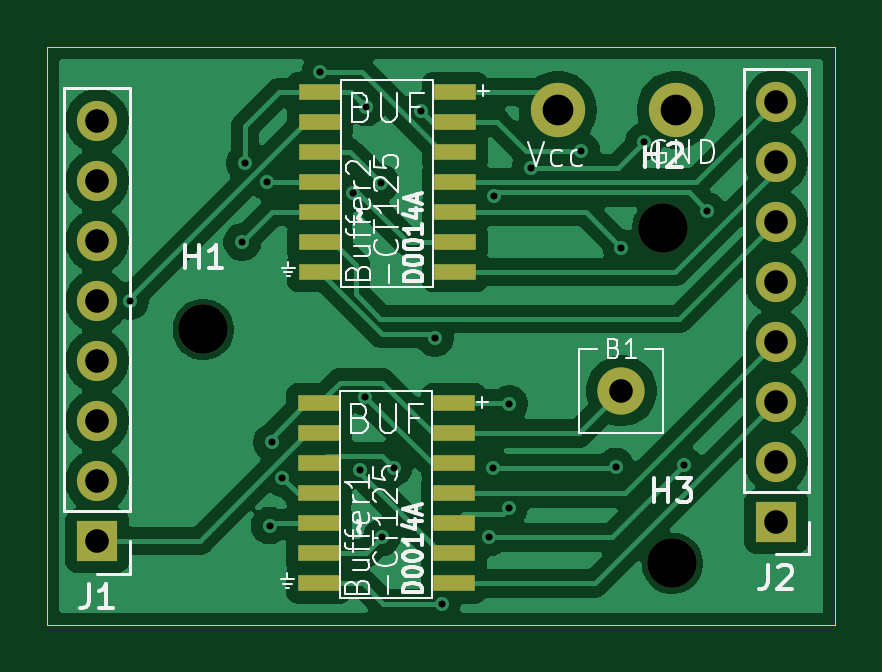
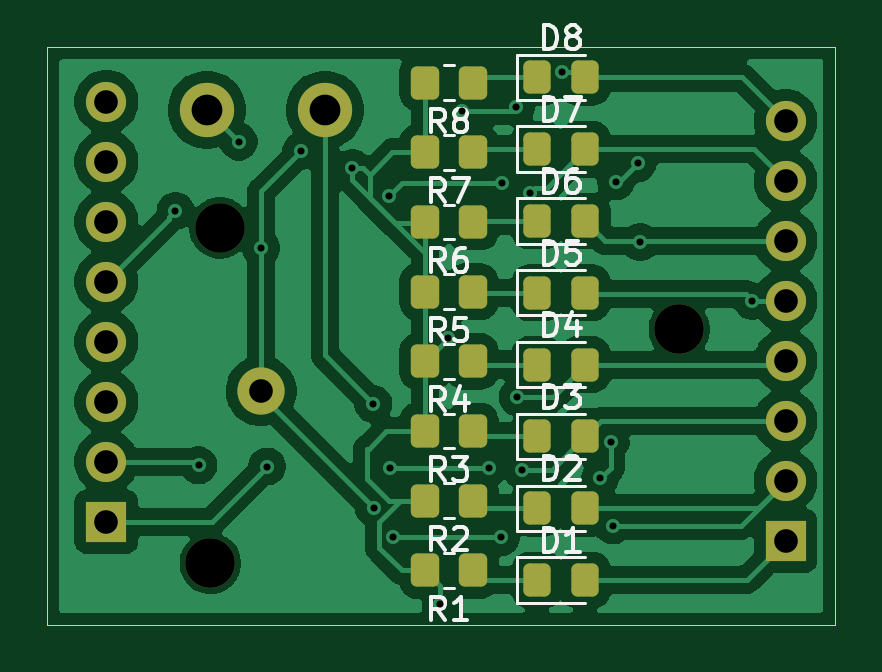
Circuit board: 11 layer files. Board 33.4 x 24.5 mm.
- bottom_copper: Tri-State-Buffer-B_Cu.gbr (82653 bytes)
- bottom_mask: Tri-State-Buffer-B_Mask.gbr (3090 bytes)
- paste: Tri-State-Buffer-B_Paste.gbr (2299 bytes)
- bottom_silk: Tri-State-Buffer-B_Silkscreen.gbr (21042 bytes)
- outline: Tri-State-Buffer-Edge_Cuts.gbr (609 bytes)
- top_copper: Tri-State-Buffer-F_Cu.gbr (69279 bytes)
- top_mask: Tri-State-Buffer-F_Mask.gbr (2004 bytes)
- paste: Tri-State-Buffer-F_Paste.gbr (1208 bytes)
- top_silk: Tri-State-Buffer-F_Silkscreen.gbr (28786 bytes)
- drill: Tri-State-Buffer-NPTH.drl (370 bytes)
- drill: Tri-State-Buffer-PTH.drl (1109 bytes)

=== bottom_copper: Tri-State-Buffer-B_Cu.gbr (82653 bytes, source omitted) ===
=== bottom_mask: Tri-State-Buffer-B_Mask.gbr ===
%TF.GenerationSoftware,KiCad,Pcbnew,9.0.3*%
%TF.CreationDate,2025-08-21T17:44:14+02:00*%
%TF.ProjectId,Tri-State-Buffer,5472692d-5374-4617-9465-2d4275666665,rev?*%
%TF.SameCoordinates,Original*%
%TF.FileFunction,Soldermask,Bot*%
%TF.FilePolarity,Negative*%
%FSLAX46Y46*%
G04 Gerber Fmt 4.6, Leading zero omitted, Abs format (unit mm)*
G04 Created by KiCad (PCBNEW 9.0.3) date 2025-08-21 17:44:14*
%MOMM*%
%LPD*%
G01*
G04 APERTURE LIST*
G04 Aperture macros list*
%AMRoundRect*
0 Rectangle with rounded corners*
0 $1 Rounding radius*
0 $2 $3 $4 $5 $6 $7 $8 $9 X,Y pos of 4 corners*
0 Add a 4 corners polygon primitive as box body*
4,1,4,$2,$3,$4,$5,$6,$7,$8,$9,$2,$3,0*
0 Add four circle primitives for the rounded corners*
1,1,$1+$1,$2,$3*
1,1,$1+$1,$4,$5*
1,1,$1+$1,$6,$7*
1,1,$1+$1,$8,$9*
0 Add four rect primitives between the rounded corners*
20,1,$1+$1,$2,$3,$4,$5,0*
20,1,$1+$1,$4,$5,$6,$7,0*
20,1,$1+$1,$6,$7,$8,$9,0*
20,1,$1+$1,$8,$9,$2,$3,0*%
G04 Aperture macros list end*
%ADD10C,2.100000*%
%ADD11R,1.700000X1.700000*%
%ADD12C,1.700000*%
%ADD13C,2.300000*%
%ADD14C,2.000000*%
%ADD15RoundRect,0.250000X0.325000X0.450000X-0.325000X0.450000X-0.325000X-0.450000X0.325000X-0.450000X0*%
%ADD16RoundRect,0.250000X-0.350000X-0.450000X0.350000X-0.450000X0.350000X0.450000X-0.350000X0.450000X0*%
G04 APERTURE END LIST*
D10*
%TO.C,H3*%
X59600000Y-52500000D03*
%TD*%
%TO.C,H2*%
X59200000Y-38300000D03*
%TD*%
%TO.C,H1*%
X39750000Y-42600000D03*
%TD*%
D11*
%TO.C,J2*%
X64000000Y-50740000D03*
D12*
X64000000Y-48200000D03*
X64000000Y-45660000D03*
X64000000Y-43120000D03*
X64000000Y-40580000D03*
X64000000Y-38040000D03*
X64000000Y-35500000D03*
X64000000Y-32960000D03*
%TD*%
D13*
%TO.C,U1*%
X54750000Y-33300000D03*
X59750000Y-33300000D03*
%TD*%
D11*
%TO.C,J1*%
X35250000Y-51550000D03*
D12*
X35250000Y-49010000D03*
X35250000Y-46470000D03*
X35250000Y-43930000D03*
X35250000Y-41390000D03*
X35250000Y-38850000D03*
X35250000Y-36310000D03*
X35250000Y-33770000D03*
%TD*%
D14*
%TO.C,B1*%
X57450000Y-45200000D03*
%TD*%
D15*
%TO.C,D8*%
X45780000Y-31925000D03*
X43730000Y-31925000D03*
%TD*%
D16*
%TO.C,R7*%
X48500000Y-35100000D03*
X50500000Y-35100000D03*
%TD*%
D15*
%TO.C,D5*%
X45780000Y-41045000D03*
X43730000Y-41045000D03*
%TD*%
D16*
%TO.C,R3*%
X48500000Y-46900000D03*
X50500000Y-46900000D03*
%TD*%
%TO.C,R1*%
X48500000Y-52800000D03*
X50500000Y-52800000D03*
%TD*%
%TO.C,R4*%
X48500000Y-43950000D03*
X50500000Y-43950000D03*
%TD*%
%TO.C,R6*%
X48500000Y-38050000D03*
X50500000Y-38050000D03*
%TD*%
D15*
%TO.C,D2*%
X45780000Y-50165000D03*
X43730000Y-50165000D03*
%TD*%
%TO.C,D6*%
X45780000Y-38005000D03*
X43730000Y-38005000D03*
%TD*%
%TO.C,D1*%
X45780000Y-53205000D03*
X43730000Y-53205000D03*
%TD*%
D16*
%TO.C,R8*%
X48500000Y-32150000D03*
X50500000Y-32150000D03*
%TD*%
%TO.C,R2*%
X48500000Y-49850000D03*
X50500000Y-49850000D03*
%TD*%
D15*
%TO.C,D4*%
X45780000Y-44085000D03*
X43730000Y-44085000D03*
%TD*%
D16*
%TO.C,R5*%
X48500000Y-41000000D03*
X50500000Y-41000000D03*
%TD*%
D15*
%TO.C,D7*%
X45780000Y-34965000D03*
X43730000Y-34965000D03*
%TD*%
%TO.C,D3*%
X45780000Y-47125000D03*
X43730000Y-47125000D03*
%TD*%
M02*

=== paste: Tri-State-Buffer-B_Paste.gbr (2299 bytes, source withheld) ===
=== bottom_silk: Tri-State-Buffer-B_Silkscreen.gbr (21042 bytes, source omitted) ===
=== outline: Tri-State-Buffer-Edge_Cuts.gbr ===
%TF.GenerationSoftware,KiCad,Pcbnew,9.0.3*%
%TF.CreationDate,2025-08-21T17:44:14+02:00*%
%TF.ProjectId,Tri-State-Buffer,5472692d-5374-4617-9465-2d4275666665,rev?*%
%TF.SameCoordinates,Original*%
%TF.FileFunction,Profile,NP*%
%FSLAX46Y46*%
G04 Gerber Fmt 4.6, Leading zero omitted, Abs format (unit mm)*
G04 Created by KiCad (PCBNEW 9.0.3) date 2025-08-21 17:44:14*
%MOMM*%
%LPD*%
G01*
G04 APERTURE LIST*
%TA.AperFunction,Profile*%
%ADD10C,0.050000*%
%TD*%
G04 APERTURE END LIST*
D10*
X33150000Y-30650000D02*
X66500000Y-30650000D01*
X66500000Y-55100000D01*
X33150000Y-55100000D01*
X33150000Y-30650000D01*
M02*

=== top_copper: Tri-State-Buffer-F_Cu.gbr (69279 bytes, source omitted) ===
=== top_mask: Tri-State-Buffer-F_Mask.gbr ===
%TF.GenerationSoftware,KiCad,Pcbnew,9.0.3*%
%TF.CreationDate,2025-08-21T17:44:14+02:00*%
%TF.ProjectId,Tri-State-Buffer,5472692d-5374-4617-9465-2d4275666665,rev?*%
%TF.SameCoordinates,Original*%
%TF.FileFunction,Soldermask,Top*%
%TF.FilePolarity,Negative*%
%FSLAX46Y46*%
G04 Gerber Fmt 4.6, Leading zero omitted, Abs format (unit mm)*
G04 Created by KiCad (PCBNEW 9.0.3) date 2025-08-21 17:44:14*
%MOMM*%
%LPD*%
G01*
G04 APERTURE LIST*
%ADD10C,2.100000*%
%ADD11R,1.700000X1.700000*%
%ADD12C,1.700000*%
%ADD13C,2.300000*%
%ADD14R,1.800000X0.700000*%
%ADD15C,2.000000*%
G04 APERTURE END LIST*
D10*
%TO.C,H3*%
X59600000Y-52500000D03*
%TD*%
%TO.C,H2*%
X59200000Y-38300000D03*
%TD*%
%TO.C,H1*%
X39750000Y-42600000D03*
%TD*%
D11*
%TO.C,J2*%
X64000000Y-50740000D03*
D12*
X64000000Y-48200000D03*
X64000000Y-45660000D03*
X64000000Y-43120000D03*
X64000000Y-40580000D03*
X64000000Y-38040000D03*
X64000000Y-35500000D03*
X64000000Y-32960000D03*
%TD*%
D13*
%TO.C,U1*%
X54750000Y-33300000D03*
X59750000Y-33300000D03*
%TD*%
D14*
%TO.C,Buffer1*%
X44650000Y-45730000D03*
X44650000Y-47000000D03*
X44650000Y-48270000D03*
X44650000Y-49540000D03*
X44650000Y-50810000D03*
X44650000Y-52080000D03*
X44650000Y-53350000D03*
X50365000Y-53350000D03*
X50365000Y-52080000D03*
X50365000Y-50810000D03*
X50365000Y-49540000D03*
X50365000Y-48270000D03*
X50365000Y-47000000D03*
X50365000Y-45730000D03*
%TD*%
D11*
%TO.C,J1*%
X35250000Y-51550000D03*
D12*
X35250000Y-49010000D03*
X35250000Y-46470000D03*
X35250000Y-43930000D03*
X35250000Y-41390000D03*
X35250000Y-38850000D03*
X35250000Y-36310000D03*
X35250000Y-33770000D03*
%TD*%
D14*
%TO.C,Buffer2*%
X44685000Y-32550000D03*
X44685000Y-33820000D03*
X44685000Y-35090000D03*
X44685000Y-36360000D03*
X44685000Y-37630000D03*
X44685000Y-38900000D03*
X44685000Y-40170000D03*
X50400000Y-40170000D03*
X50400000Y-38900000D03*
X50400000Y-37630000D03*
X50400000Y-36360000D03*
X50400000Y-35090000D03*
X50400000Y-33820000D03*
X50400000Y-32550000D03*
%TD*%
D15*
%TO.C,B1*%
X57450000Y-45200000D03*
%TD*%
M02*

=== paste: Tri-State-Buffer-F_Paste.gbr ===
%TF.GenerationSoftware,KiCad,Pcbnew,9.0.3*%
%TF.CreationDate,2025-08-21T17:44:14+02:00*%
%TF.ProjectId,Tri-State-Buffer,5472692d-5374-4617-9465-2d4275666665,rev?*%
%TF.SameCoordinates,Original*%
%TF.FileFunction,Paste,Top*%
%TF.FilePolarity,Positive*%
%FSLAX46Y46*%
G04 Gerber Fmt 4.6, Leading zero omitted, Abs format (unit mm)*
G04 Created by KiCad (PCBNEW 9.0.3) date 2025-08-21 17:44:14*
%MOMM*%
%LPD*%
G01*
G04 APERTURE LIST*
%ADD10R,1.800000X0.700000*%
G04 APERTURE END LIST*
D10*
%TO.C,Buffer1*%
X44650000Y-45730000D03*
X44650000Y-47000000D03*
X44650000Y-48270000D03*
X44650000Y-49540000D03*
X44650000Y-50810000D03*
X44650000Y-52080000D03*
X44650000Y-53350000D03*
X50365000Y-53350000D03*
X50365000Y-52080000D03*
X50365000Y-50810000D03*
X50365000Y-49540000D03*
X50365000Y-48270000D03*
X50365000Y-47000000D03*
X50365000Y-45730000D03*
%TD*%
%TO.C,Buffer2*%
X44685000Y-32550000D03*
X44685000Y-33820000D03*
X44685000Y-35090000D03*
X44685000Y-36360000D03*
X44685000Y-37630000D03*
X44685000Y-38900000D03*
X44685000Y-40170000D03*
X50400000Y-40170000D03*
X50400000Y-38900000D03*
X50400000Y-37630000D03*
X50400000Y-36360000D03*
X50400000Y-35090000D03*
X50400000Y-33820000D03*
X50400000Y-32550000D03*
%TD*%
M02*

=== top_silk: Tri-State-Buffer-F_Silkscreen.gbr (28786 bytes, source omitted) ===
=== drill: Tri-State-Buffer-NPTH.drl ===
M48
; DRILL file {KiCad 9.0.3} date 2025-08-21T17:44:19+0200
; FORMAT={-:-/ absolute / metric / decimal}
; #@! TF.CreationDate,2025-08-21T17:44:19+02:00
; #@! TF.GenerationSoftware,Kicad,Pcbnew,9.0.3
; #@! TF.FileFunction,NonPlated,1,2,NPTH
FMAT,2
METRIC
; #@! TA.AperFunction,NonPlated,NPTH,ComponentDrill
T1C2.100
%
G90
G05
T1
X39.75Y-42.6
X59.2Y-38.3
X59.6Y-52.5
M30

=== drill: Tri-State-Buffer-PTH.drl ===
M48
; DRILL file {KiCad 9.0.3} date 2025-08-21T17:44:19+0200
; FORMAT={-:-/ absolute / metric / decimal}
; #@! TF.CreationDate,2025-08-21T17:44:19+02:00
; #@! TF.GenerationSoftware,Kicad,Pcbnew,9.0.3
; #@! TF.FileFunction,Plated,1,2,PTH
FMAT,2
METRIC
; #@! TA.AperFunction,Plated,PTH,ViaDrill
T1C0.300
; #@! TA.AperFunction,Plated,PTH,ComponentDrill
T2C1.000
; #@! TA.AperFunction,Plated,PTH,ComponentDrill
T3C1.300
%
G90
G05
T1
X36.65Y-41.39
X41.4Y-38.9
X41.509Y-35.565
X42.436Y-36.336
X42.55Y-50.9
X42.655Y-47.379
X43.099Y-48.899
X44.705Y-31.7
X46.076Y-36.805
X46.4Y-48.55
X46.6Y-45.45
X46.65Y-33.2
X47.25Y-36.4
X47.3Y-51.4
X47.8Y-48.45
X48.952Y-33.344
X49.55Y-42.95
X49.858Y-54.2
X51.85Y-51.4
X52.0Y-48.45
X52.05Y-36.96
X52.689Y-50.14
X52.7Y-45.75
X53.6Y-35.76
X55.75Y-35.05
X57.2Y-48.4
X57.45Y-39.15
X58.4Y-34.65
X60.1Y-48.35
X61.076Y-37.576
T2
X35.25Y-33.77
X35.25Y-36.31
X35.25Y-38.85
X35.25Y-41.39
X35.25Y-43.93
X35.25Y-46.47
X35.25Y-49.01
X35.25Y-51.55
X57.45Y-45.2
X64.0Y-32.96
X64.0Y-35.5
X64.0Y-38.04
X64.0Y-40.58
X64.0Y-43.12
X64.0Y-45.66
X64.0Y-48.2
X64.0Y-50.74
T3
X54.75Y-33.3
X59.75Y-33.3
M30

